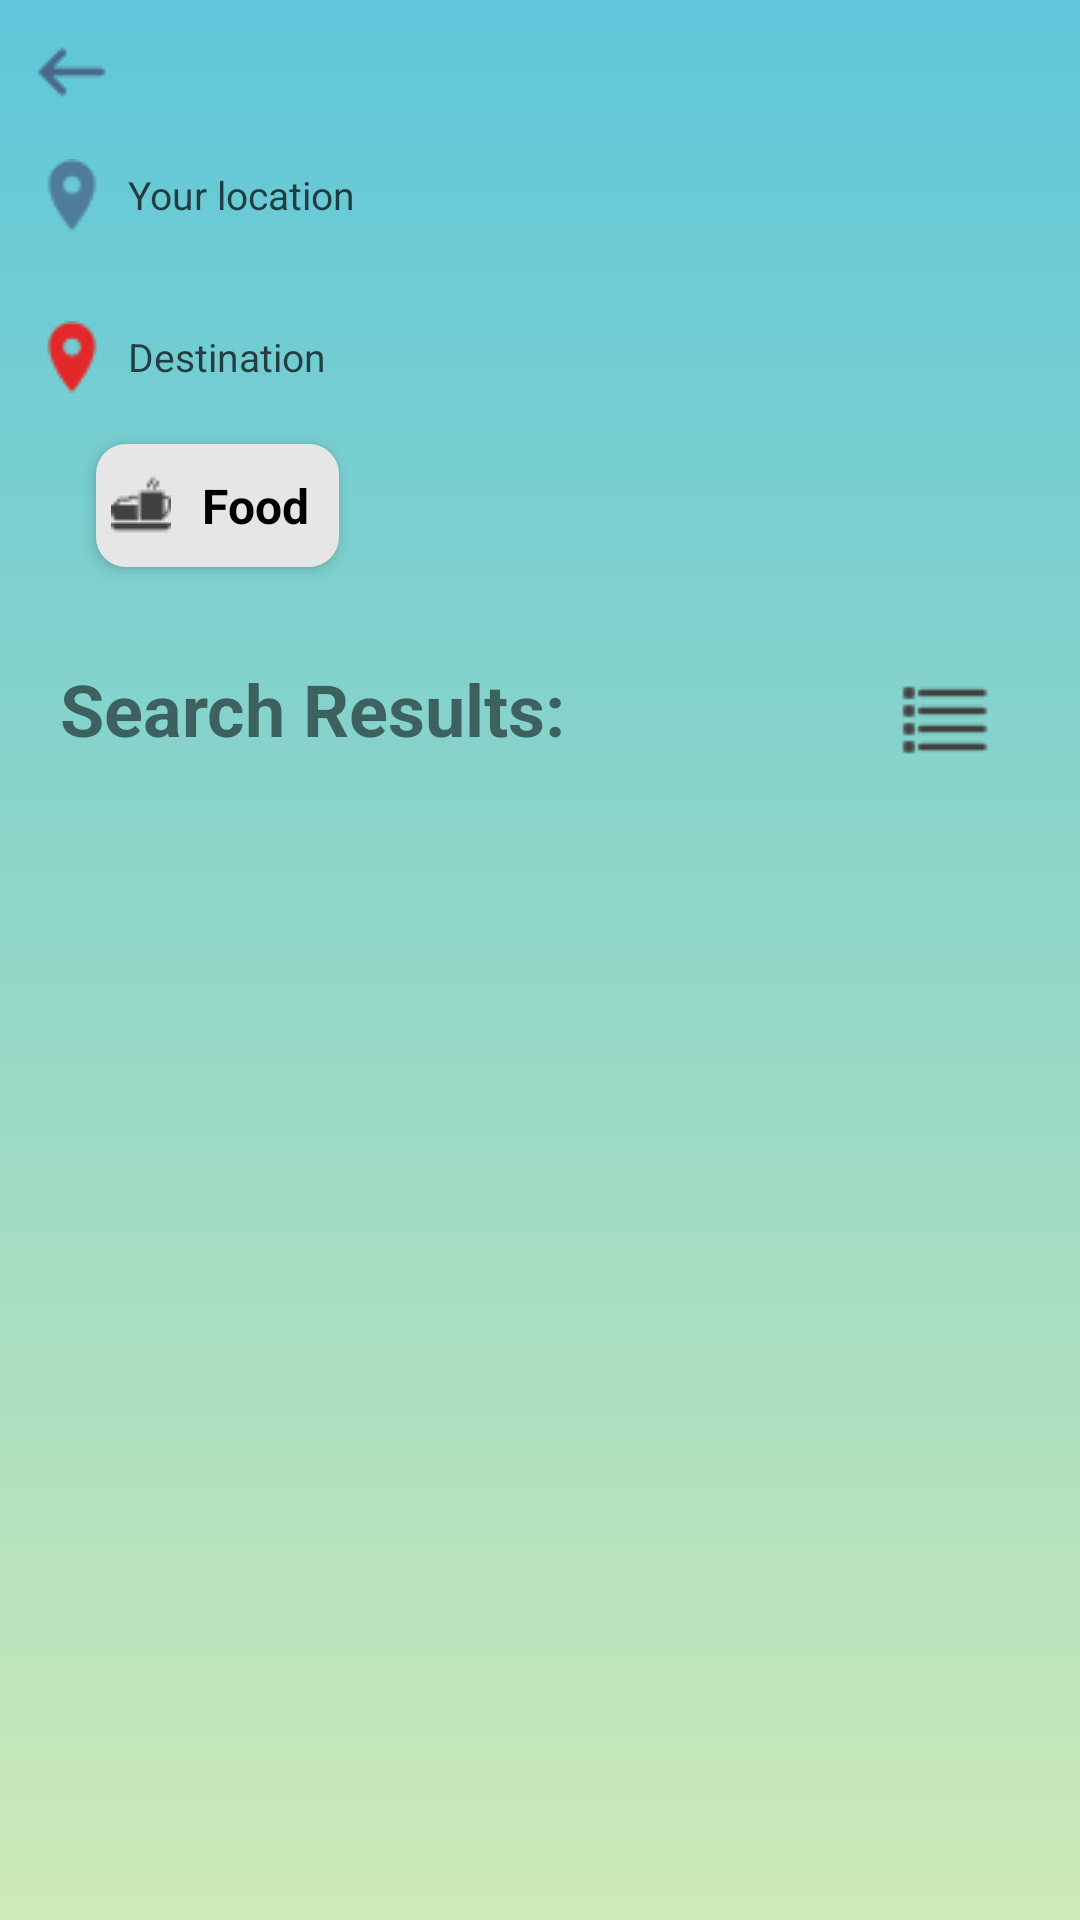

Reconstruct the res/layout file that produces this screen, plus the resources it refers to.
<!-- AndroidManifest.xml: application theme Theme.UDDD -->
<!-- res/layout/show_result_page.xml -->
<?xml version="1.0" encoding="utf-8"?>
<androidx.constraintlayout.widget.ConstraintLayout xmlns:android="http://schemas.android.com/apk/res/android"
    xmlns:app="http://schemas.android.com/apk/res-auto"
    xmlns:tools="http://schemas.android.com/tools"
    android:layout_width="match_parent"
    android:layout_height="match_parent"
    android:background="@drawable/background_gradient_color">

    <EditText
        android:id="@+id/your_location_bar"
        android:layout_width="350dp"
        android:layout_height="42dp"
        android:layout_marginTop="44dp"
        android:alpha="0.8"
        android:background="@drawable/custom_button"
        android:backgroundTint="@color/white"
        android:drawableStart="@drawable/location_24px"
        android:padding="7dp"
        android:text="  Your location"
        android:textSize="13sp"
        app:layout_constraintEnd_toEndOf="parent"
        app:layout_constraintHorizontal_bias="0.491"
        app:layout_constraintStart_toStartOf="parent"
        app:layout_constraintTop_toTopOf="parent" />

    <EditText
        android:id="@+id/choose_location_bar"
        android:layout_width="350dp"
        android:layout_height="42dp"
        android:layout_marginTop="12dp"
        android:alpha="0.8"
        android:background="@drawable/custom_button"
        android:backgroundTint="@color/white"
        android:drawableStart="@drawable/location_red_24px"
        android:padding="7dp"
        android:text="  Destination"
        android:textColorHint="@color/gray"
        android:textSize="13sp"
        app:layout_constraintEnd_toEndOf="parent"
        app:layout_constraintHorizontal_bias="0.491"
        app:layout_constraintStart_toStartOf="parent"
        app:layout_constraintTop_toBottomOf="@+id/your_location_bar" />

    <TextView
        android:id="@+id/tag"
        android:layout_width="81dp"
        android:layout_height="41dp"
        android:layout_marginTop="8dp"
        android:background="@drawable/plain_gray_button"
        android:drawableStart="@drawable/food_bar_20px"
        android:elevation="3dp"
        android:gravity="center"
        android:paddingLeft="5dp"
        android:text="Food"
        android:textColor="@color/black"
        android:textSize="16sp"
        android:textStyle="bold"
        app:layout_constraintEnd_toEndOf="parent"
        app:layout_constraintHorizontal_bias="0.115"
        app:layout_constraintStart_toStartOf="parent"
        app:layout_constraintTop_toBottomOf="@+id/choose_location_bar" />

    <LinearLayout
        android:layout_width="match_parent"
        android:layout_height="573dp"
        android:layout_marginTop="200dp"
        android:background="@drawable/custom_button"
        android:backgroundTint="@color/white"

        android:orientation="vertical"
        app:layout_constraintEnd_toEndOf="parent"
        app:layout_constraintHorizontal_bias="0.0"
        app:layout_constraintStart_toStartOf="parent"
        app:layout_constraintTop_toTopOf="parent">

        <TextView
            android:id="@+id/textView5"
            android:layout_width="match_parent"
            android:layout_height="60dp"
            android:gravity="top"
            android:paddingStart="20dp"
            android:paddingTop="20dp"
            android:paddingEnd="30dp"
            android:text="Search Results: "
            android:textSize="24sp"
            android:textStyle="bold"
            app:drawableEndCompat="@drawable/list_30px" />

        <ScrollView
            android:layout_width="match_parent"
            android:layout_height="match_parent">

            <androidx.recyclerview.widget.RecyclerView
                android:id="@+id/view_result"
                android:layout_width="match_parent"
                android:layout_height="wrap_content"
                android:layout_marginStart="10dp"
                android:layout_marginEnd="10dp"
                android:orientation="vertical" />
        </ScrollView>

    </LinearLayout>

    <ImageButton
        android:id="@+id/btn_back"
        android:layout_width="40dp"
        android:layout_height="40dp"
        android:layout_marginStart="4dp"
        android:layout_marginTop="4dp"
        android:backgroundTint="@android:color/transparent"
        app:layout_constraintStart_toStartOf="parent"
        app:layout_constraintTop_toTopOf="parent"
        app:srcCompat="@drawable/left_32px" />


</androidx.constraintlayout.widget.ConstraintLayout>
<!-- resources referenced by this layout -->
<resources>
  <color name="black">#FF000000</color>
  <color name="gray">#ADADAD</color>
  <color name="white">#FFFFFFFF</color>
  <!-- drawable background_gradient_color (drawable) -->
  <?xml version="1.0" encoding="utf-8"?>
  <shape xmlns:android="http://schemas.android.com/apk/res/android">
  <gradient
      android:startColor="#CEEAB7"
      android:centerColor="#92D7C7"
      android:endColor="#5FC7DA"
      android:angle="90"/>
  </shape>
  <!-- drawable food_bar_20px: png bitmap (drawable, 519 bytes) -->
  <!-- drawable left_32px: png bitmap (drawable, 579 bytes) -->
  <!-- drawable list_30px: png bitmap (drawable, 272 bytes) -->
  <!-- drawable location_24px: png bitmap (drawable, 735 bytes) -->
  <!-- drawable location_red_24px: png bitmap (drawable, 499 bytes) -->
  <!-- drawable plain_gray_button (drawable) -->
  <?xml version="1.0" encoding="utf-8"?>
  <shape xmlns:android="http://schemas.android.com/apk/res/android">
      <solid
          android:color="@color/gray_blue"/>
      <corners
          android:radius="10dp"/>
  </shape>
  <style name="Theme.UDDD" parent="Base.Theme.UDDD" />
  <color name="gray_blue">#E6E6E6</color>
  <style name="Base.Theme.UDDD" parent="Theme.Design.Light.NoActionBar">
          
          <item name="colorPrimary">#58A399</item>
  
      </style>
</resources>
